Run: headless pygame with SDL's dummy video driver; simulated clock (each Clock.tick advances the game by its frame time, no real sleeping); random seed 0; keys injected as events and as key.get_pressed() state; no mouse input.
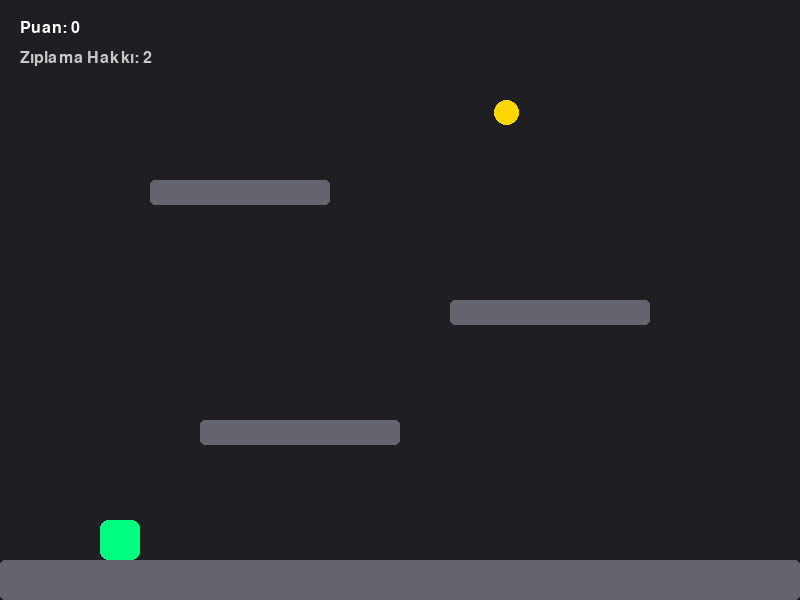
Frame 1 of 4 · flips 1–60 · no input
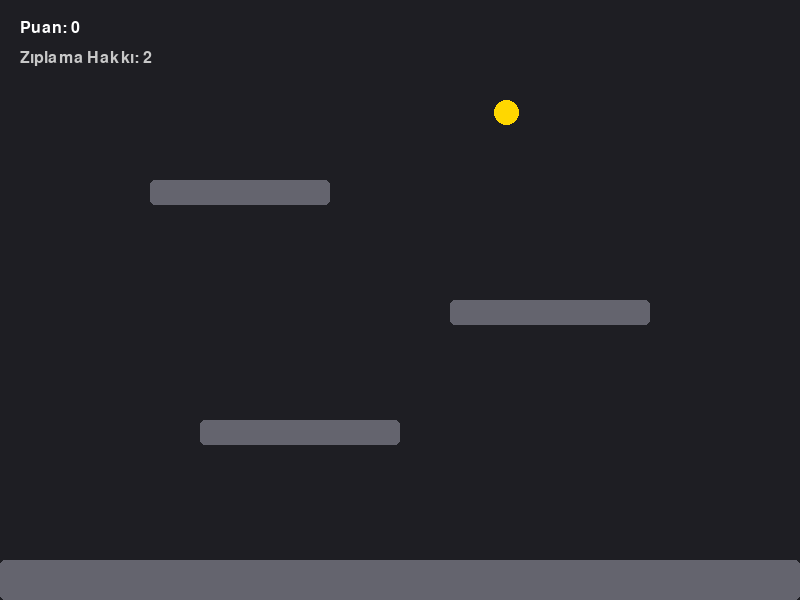
Frame 2 of 4 · flips 61–180 · tapped SPACE, RETURN · held RIGHT (→), D
Frame 3 of 4 · flips 181–300 · held DOWN (↓), S · screen unchanged from frame 2, image omitted
Frame 4 of 4 · flips 301–420 · held LEFT (←), A, UP (↑), W · screen unchanged from frame 3, image omitted

The pygame program that drew these frames:

import pygame
import random

# --- BAŞLATMA ---
pygame.init()
GENISLIK, YUKSEKLIK = 800, 600
ekran = pygame.display.set_mode((GENISLIK, YUKSEKLIK))
pygame.display.set_caption("Python Platform Oyunu")
saat = pygame.time.Clock()
font = pygame.font.SysFont("Arial", 24)

# --- RENKLER ---
RENK_ARKA_PLAN = (30, 30, 35)
RENK_OYUNCU = (0, 255, 128)
RENK_PLATFORM = (100, 100, 110)
RENK_ALTIN = (255, 215, 0)

# --- OYUNCU AYARLARI ---
oyuncu_rect = pygame.Rect(100, 450, 40, 40)
hiz_x = 6
hiz_y = 0
yercekimi = 0.8
ziplama_gucu = -15
ziplama_hakki = 2
tus_basili = False

# --- PLATFORMLAR ---
# [x, y, genislik, yukseklik]
platformlar = [
    pygame.Rect(0, 560, 800, 40),  # Yer
    pygame.Rect(200, 420, 200, 25),  # Alt platform
    pygame.Rect(450, 300, 200, 25),  # Orta platform
    pygame.Rect(150, 180, 180, 25),  # Üst platform
]

# --- NESNELER ---
altin_rect = pygame.Rect(random.randint(100, 700), 100, 25, 25)
puan = 0


def yeni_altin_konumu():
    altin_rect.x = random.randint(50, 750)
    altin_rect.y = random.randint(50, 400)


# --- ANA OYUN DÖNGÜSÜ ---
calisiyor = True
while calisiyor:
    # 1. Olay Kontrolü
    for olay in pygame.event.get():
        if olay.type == pygame.QUIT:
            calisiyor = False

    # 2. Girdiler ve Yatay Hareket
    tuslar = pygame.key.get_pressed()
    eski_x = oyuncu_rect.x  # Çarpışma öncesi x konumu

    if tuslar[pygame.K_LEFT]:
        oyuncu_rect.x -= hiz_x
    if tuslar[pygame.K_RIGHT]:
        oyuncu_rect.x += hiz_x

    # YATAY ÇARPIŞMA KONTROLÜ (Platformun yanından geçememe)
    for p in platformlar:
        if oyuncu_rect.colliderect(p):
            if tuslar[pygame.K_LEFT] or tuslar[pygame.K_RIGHT]:
                oyuncu_rect.x = eski_x  # Yan tarafa çarptıysa geri it

    # Zıplama Kontrolü
    if tuslar[pygame.K_SPACE]:
        if not tus_basili and ziplama_hakki > 0:
            hiz_y = ziplama_gucu
            ziplama_hakki -= 1
            tus_basili = True
    else:
        tus_basili = False

    # 3. Fizik ve Dikey Hareket
    hiz_y += yercekimi
    oyuncu_rect.y += hiz_y

    # DİKEY ÇARPIŞMA KONTROLÜ (Yer ve Kafa çarpması)
    for p in platformlar:
        if oyuncu_rect.colliderect(p):
            if hiz_y > 0:  # Düşerken (Ayağı bastı)
                oyuncu_rect.bottom = p.top
                hiz_y = 0
                ziplama_hakki = 2
            elif hiz_y < 0:  # Çıkarken (Kafasını vurdu)
                oyuncu_rect.top = p.bottom
                hiz_y = 0

    # Altın Toplama
    if oyuncu_rect.colliderect(altin_rect):
        puan += 1
        yeni_altin_konumu()

    # 4. Çizim İşlemleri
    ekran.fill(RENK_ARKA_PLAN)

    for p in platformlar:
        pygame.draw.rect(ekran, RENK_PLATFORM, p, border_radius=5)

    pygame.draw.rect(ekran, RENK_OYUNCU, oyuncu_rect, border_radius=8)
    pygame.draw.ellipse(ekran, RENK_ALTIN, altin_rect)

    # Bilgi Yazıları
    puan_metni = font.render(f"Puan: {puan}", True, (255, 255, 255))
    ziplama_metni = font.render(f"Zıplama Hakkı: {ziplama_hakki}", True, (200, 200, 200))
    ekran.blit(puan_metni, (20, 20))
    ekran.blit(ziplama_metni, (20, 50))

    pygame.display.flip()
    saat.tick(60)

pygame.quit()
